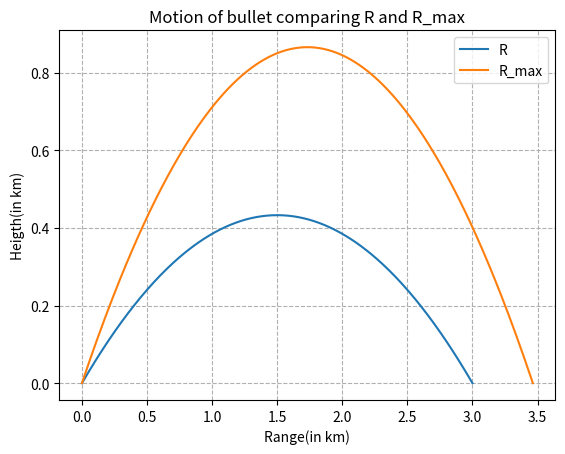

Source code (Python):
# -*- coding: utf-8 -*-
"""Untitled2.ipynb

Automatically generated by Colaboratory.

Original file is located at
    https://colab.research.google.com/<link-removed>
"""

import matplotlib.pyplot as plt
import numpy as np
a=np.sqrt(3)
#creating points to plot motion of projectile
x1 = np.linspace(0,3,300)
x2 = np.linspace(0,2*a,300)
#for equation of motion using y=xtanA(1-x/R),R is the range of projectile 
#for the given circumstances value of A for 'R' is 30 degrees and for 'R_max' is 45 degrees
#tan(30)=1/sqrt(3) =1/a ,tan(45)=1
y1 = x1*(1/a)*(1-(x1/3))
y2 = x2*1*(1-(x2/(2*a)))

# Create the plot
plt.plot(x1,y1,label='R')
plt.plot(x2,y2,label='R_max')
plt.title('Motion of bullet comparing R and R_max')
plt.xlabel('Range(in km)')
plt.ylabel('Heigth(in km)')
plt.grid(alpha=1,linestyle='--')
plt.legend()
plt.show()